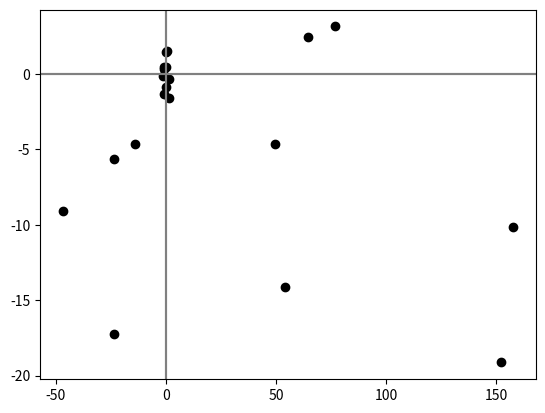

Python code for this plot:
# coding=<utf-8>

"""
(ref) https://youtu.be/58fuWVu5DVU?t=336



* Run this code on VScode (it can be run with Jupyter notebook conntection)
* Run each code cell with pressing 'shift + Enter'   
* Like here -> https://blog.naver.com/cheeryun/221685740941
"""


#%%
import numpy as np 
import matplotlib.pyplot as plt



# %% 입력 벡터 생성; 2-tuple
np.random.seed(42)



x1 = np.random.randn(10) * 100
x2 = np.random.randn(10) * 10


plt.axvline(x=0, color='gray')
plt.axhline(y=0, color='gray')
plt.scatter(x1, x2, color='black')
plt.show()



# %% 표준화된 입력 벡터 
"""
입력 벡터가 zero-centered 된다.

"""


norm_x1 = (x1 - np.mean(x1)) / np.std(x1)
norm_x2 = (x2 - np.mean(x2)) / np.std(x2)


plt.axvline(x=0, color='gray')
plt.axhline(y=0, color='gray')
plt.scatter(norm_x1, norm_x2, color='black')
plt.show()
# %%
